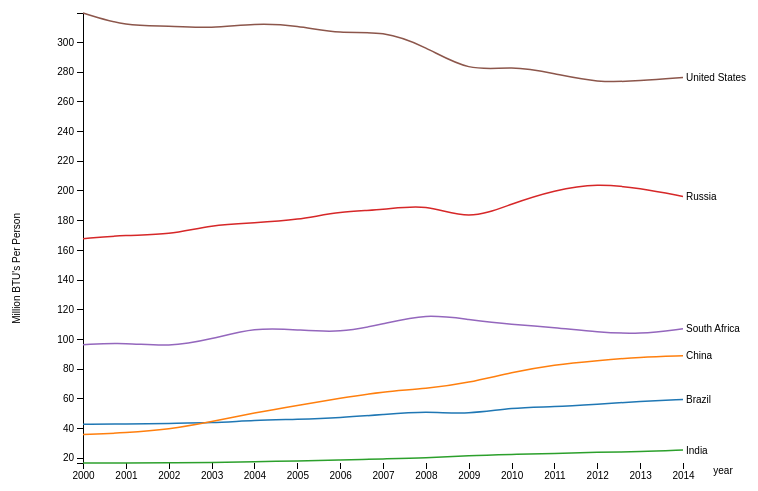
D3 v5 page, settled after 480 driven frames (8 s of simulated time); the page loaded 1 data file(s).


// ── multi_line_chart.js
console.log("hello");
var margin = {top: 20, right: 80, bottom: 30, left: 80},
    width = 760 - margin.left - margin.right,
    height = 500 - margin.top - margin.bottom;

var parseTime = d3.timeParse("%Y");

var x = d3.scaleTime().range([0, width]),
    y = d3.scaleLinear().range([height, 0]),
    z = d3.scaleOrdinal(d3.schemeCategory10);


var line = d3.line()
    .curve(d3.curveBasis)
    .x(function(d) { return x(parseTime(d.date)); })
    .y(function(d) { return y(d.energy); });
//appends a svg with our determined height and width pluss margins to the html body as 
//well as creates a g group as a child to our svg object and moves that group to the display part of our svg
var svg = d3.select("body").append("svg")
    .attr("width", width + margin.left + margin.right)
    .attr("height", height + margin.top + margin.bottom)
    g = svg.append("g").attr("transform", "translate(" + margin.left + "," + margin.top + ")");


    //xScale will handle scaling of time on the x axis so that our
    //x-axis takes in the smallest data and the highest date


    //yscale handles scaling of our domain of our energy consumption values for our 
    //y axis from 0 to our maximum energy consumption value to our already defined range
   

//load in data and run the callback function after succesfully loading it
d3.tsv("BRICSdata.tsv").then(function(data){
    //if(error) throw error;
    data.date = parseTime(data.date);
    for (var i = 1, n = data.columns.length, c; i < n; ++i) data[c = data.columns[i]] = +data[c];
    console.log(data);
    //creates an array of dicts where id is the country and the value is an array of dictionaries with each index equalling the energy and data of the rows below that country/id
    //each country id has a value of the array of energy levels per year
    var cities = data.columns.slice(1).map(function(id) {
        return {
          id: id,
          values: data.map(function(d) {
            return {date: d.date, energy: parseFloat(d[id],10)};
          })
        };
      });

    //array of length 6
    console.log(cities);
    //the range we are going to use for our domain
    console.log(d3.extent(data, function(d) { return d.date; }));
    console.log(d3.extent(data, function(d) { return d.date; })[0])
    console.log(d3.extent(data, function(d) { return d.date; })[1])
    console.log(cities.map(function(c) {return c.id;}));  
    
    //extent returns the max and min date in an array with min as first index and max as second
    //we then modify our scale to have this as our domain of values

    x.domain(d3.extent(data, function(d) { return parseTime(d.date); }));
    
    //gets the min and max of the energy values of the cities
    //it does this by using a callback functionality of d3.max twice. It finds the max value of each cities energy value in the values array
  y.domain([
    d3.min(cities, function(c) { return d3.min(c.values, function(d) { return d.energy; }); }),
    d3.max(cities, function(c) { return d3.max(c.values, function(d) { return d.energy; }); })
  ]);

  z.domain(cities.map(function(c) { return c.id; }));

  g.append("g")
      .attr("class", "axis axis--x")
      .attr("transform", "translate(0," + height + ")")
      .call(d3.axisBottom(x))
      .append("text")
      .attr("transform", "translate( " + (width+ 40) + ",0)")
      .attr("y", 6)
      .attr("dy", "0.51em")
      .attr("fill", "#000")
      .text("year");

/*

      .append("text")
      .attr("transform", "translate( " + (width+ 40) + ",0)")
      .attr("y", 6)
      .attr("dy", "0.51em")
      .attr("fill", "#000")
      .text("year");*/

  g.append("g")
      .attr("class", "axis axis--y")
      .call(d3.axisLeft(y))
      .append("text")
      .attr("y", -margin.left + 10)
      .attr("x", -height/2 + 25)
      .attr("dy", "0.71em")
      .attr("transform", "rotate(-90)")
      .attr("fill", "#000")
      .text("Million BTU's Per Person");
 

  var city = g.selectAll(".city")
    .data(cities)
    .enter().append("g")
      .attr("class", "city");

  city.append("path")
      .attr("class", "line")
      .attr("d", function(d) { return line(d.values); })
      .style("stroke", function(d) { return z(d.id); });
      

  city.append("text")
      .datum(function(d) { return {id: d.id, value: d.values[d.values.length - 1]}; })
      .attr("transform", function(d) { return "translate(" + x(parseTime(d.value.date)) + "," + y(d.value.energy) + ")"; })
      .attr("x", 3)
      .attr("dy", "0.35em")
      .style("font", "10px sans-serif")
      .text(function(d) { return d.id; });
});


### data: BRICSdata.tsv
date	Brazil	China	India	Russia	South Africa	United States
2000	42.52	35.65	16.55	167.5	96.15	319.5
2001	42.68	36.83	16.5	170	97.59	310.4
2002	43.24	39.05	16.7	170	94.54	311
2003	43.4	44.35	16.82	176.9	99.86	309.1
2004	45.26	50.28	17.44	178.2	107.7	312.5
2005	45.87	55.26	17.83	180.1	106.2	311.1
2006	46.95	60.08	18.48	185.9	104.1	305.2
2007	49.11	64.64	19.24	186.8	110.1	307.6
2008	51.33	66.34	19.89	191.2	117	296.9
2009	49.18	70.52	21.6	179.7	113.1	279.8
2010	53.87	77.51	22.27	191.1	109.8	284
2011	54.21	82.73	22.92	200.2	107.7	278.8
2012	56.06	85.46	23.76	204.9	104.5	272.5
2013	57.94	87.78	24.02	201.4	103.2	273.8
2014	59.3	88.69	25.24	196	106.9	276